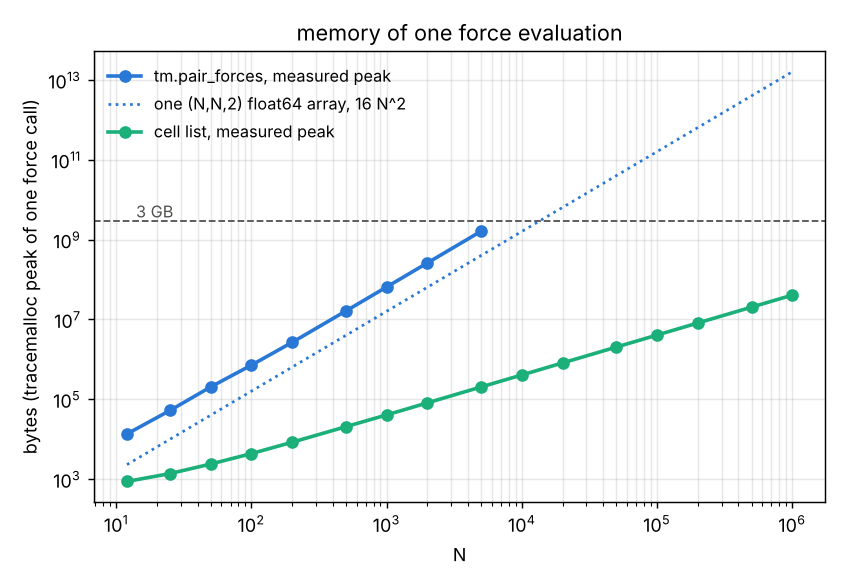

Source data for this figure (header and first rows):
N, bytes_d_array_N*N*2*8, peak_bytes_tm_pair_forces_tracemalloc, peak_bytes_cell_tracemalloc, bytes_head+next+F
12, 2304, 13544, 872, 488
25, 10000, 52505, 1376, 992
50, 40000, 204380, 2384, 2000
100, 160000, 717416, 4352, 3968
200, 640000, 2.66742e+06, 8384, 8000
500, 4e+06, 1.63174e+07, 20576, 20192
1000, 1.6e+07, 6.50674e+07, 40584, 40200
2000, 6.4e+07, 2.60067e+08, 81152, 80768
5000, 4e+08, 1.62508e+09, 203616, 203232
10000, 1.6e+09, nan, 406272, 405888
20000, 6.4e+09, nan, 813312, 812928
50000, 4e+10, nan, 2.02986e+06, 2.02947e+06
100000, 1.6e+11, nan, 4.06387e+06, 4.06349e+06
200000, 6.4e+11, nan, 8.12858e+06, 8.1282e+06
500000, 4e+12, nan, 2.03236e+07, 2.03232e+07
1e+06, 1.6e+13, nan, 4.06584e+07, 4.0658e+07
